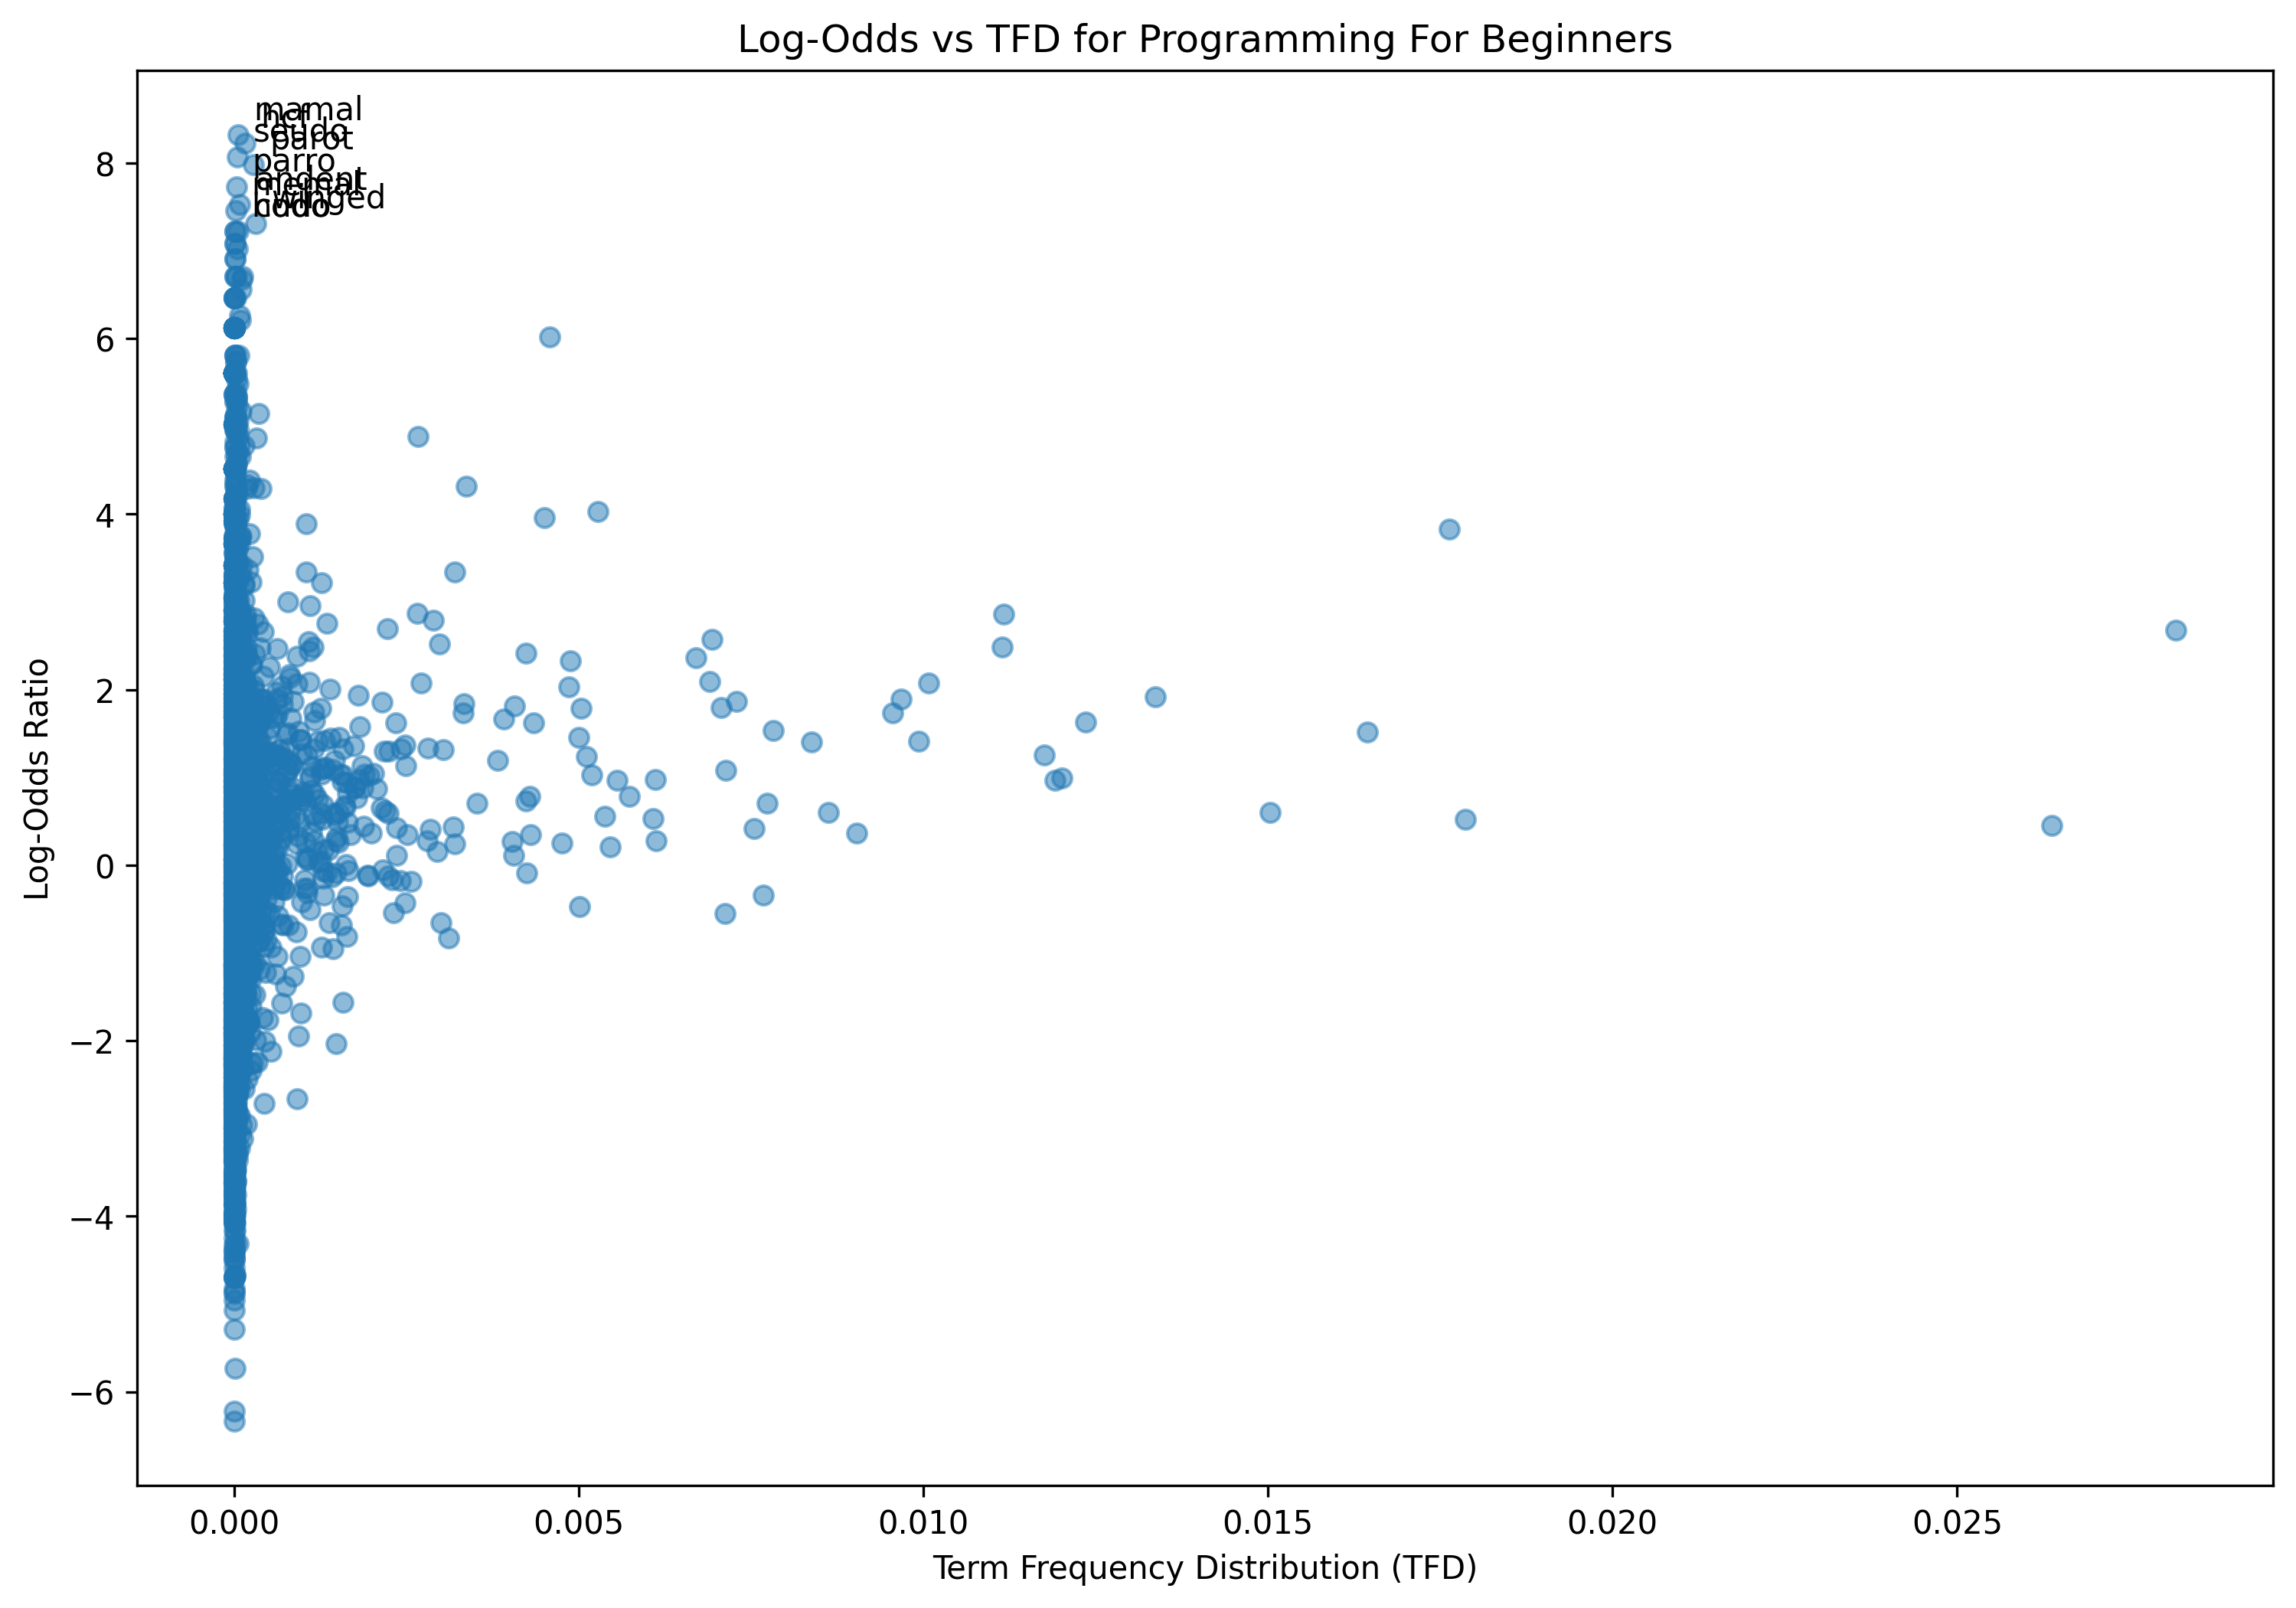

The table this chart was drawn from, first rows:
term, log_odds, tfd
welcome, -0.2692, 0.0002982
another, 0.7276, 0.004235
video, 0.2666, 0.004038
series, -0.9154, 0.0001238
learn, -0.7468, 0.0004397
cs, 2.574, 0.006939
tutorial, -1.284, 0.0001895
beginner, 1.511, 0.0007783
guy, 2.681, 0.02818
lot, -2.957, 0.0001112
use, 0.3675, 0.009034
along, 0.8786, 0.0008591
html, 2.032, 0.004852
document, 0.05899, 0.0003613
important, 0.5883, 0.001443
want, -0.3432, 0.007679
become, -0.2485, 0.0001895
frontend, -2.025, 7.580619892557347e-06
developer, -2.384, 4.80105926528632e-05
end, -0.08555, 0.001478
go, -2.037, 0.001478
zeroth, 1.508, 7.580619892557347e-05
level, -1.14, 0.000235
advanced, -3.2, 5.053746595038232e-06
concept, -0.9416, 0.0001314
know, -2.713, 0.0004397
far, 1.114, 0.001327
front, -2.938, 1.768811308263381e-05
development, -2.314, 3.032247957022939e-05
concerned, 3.89, 0.001051
first, 0.2805, 0.006118
part, -0.06198, 0.001291
introduction, -2.519, 5.053746595038232e-06
overview, -2.998, 2.526873297519116e-06
language, 0.3269, 0.0009223
style, 1.329, 0.002426
ive, -3.357, 4.548371935534408e-05
already, -0.07608, 0.001352
created, -0.2795, 0.0007328
separate, 0.3793, 0.0004397
regarding, -1.152, 7.580619892557347e-06
order, 1.795, 0.007068
make, -0.6584, 0.003004
web, 0.8795, 0.001751
page, 1.532, 0.007823
watch, -1.603, 6.569870573549701e-05
link, 0.3212, 0.001486
given, 0.2974, 0.0005509
description, -0.6333, 0.0002552
section, 0.5768, 0.001147
learning, -3.669, 1.768811308263381e-05
least, -1.582, 8.338681881813082e-05
basic, -1.045, 0.0002274
tag, 2.86, 0.01117
work, -1.569, 0.0006898
full, -0.7456, 0.0001946
form, 1.019, 0.001961
cascading, -0.1477, 5.053746595038232e-06
stylesheets, 1.511, 7.580619892557347e-06
define, 1.295, 0.002244
... 3,499 more rows
